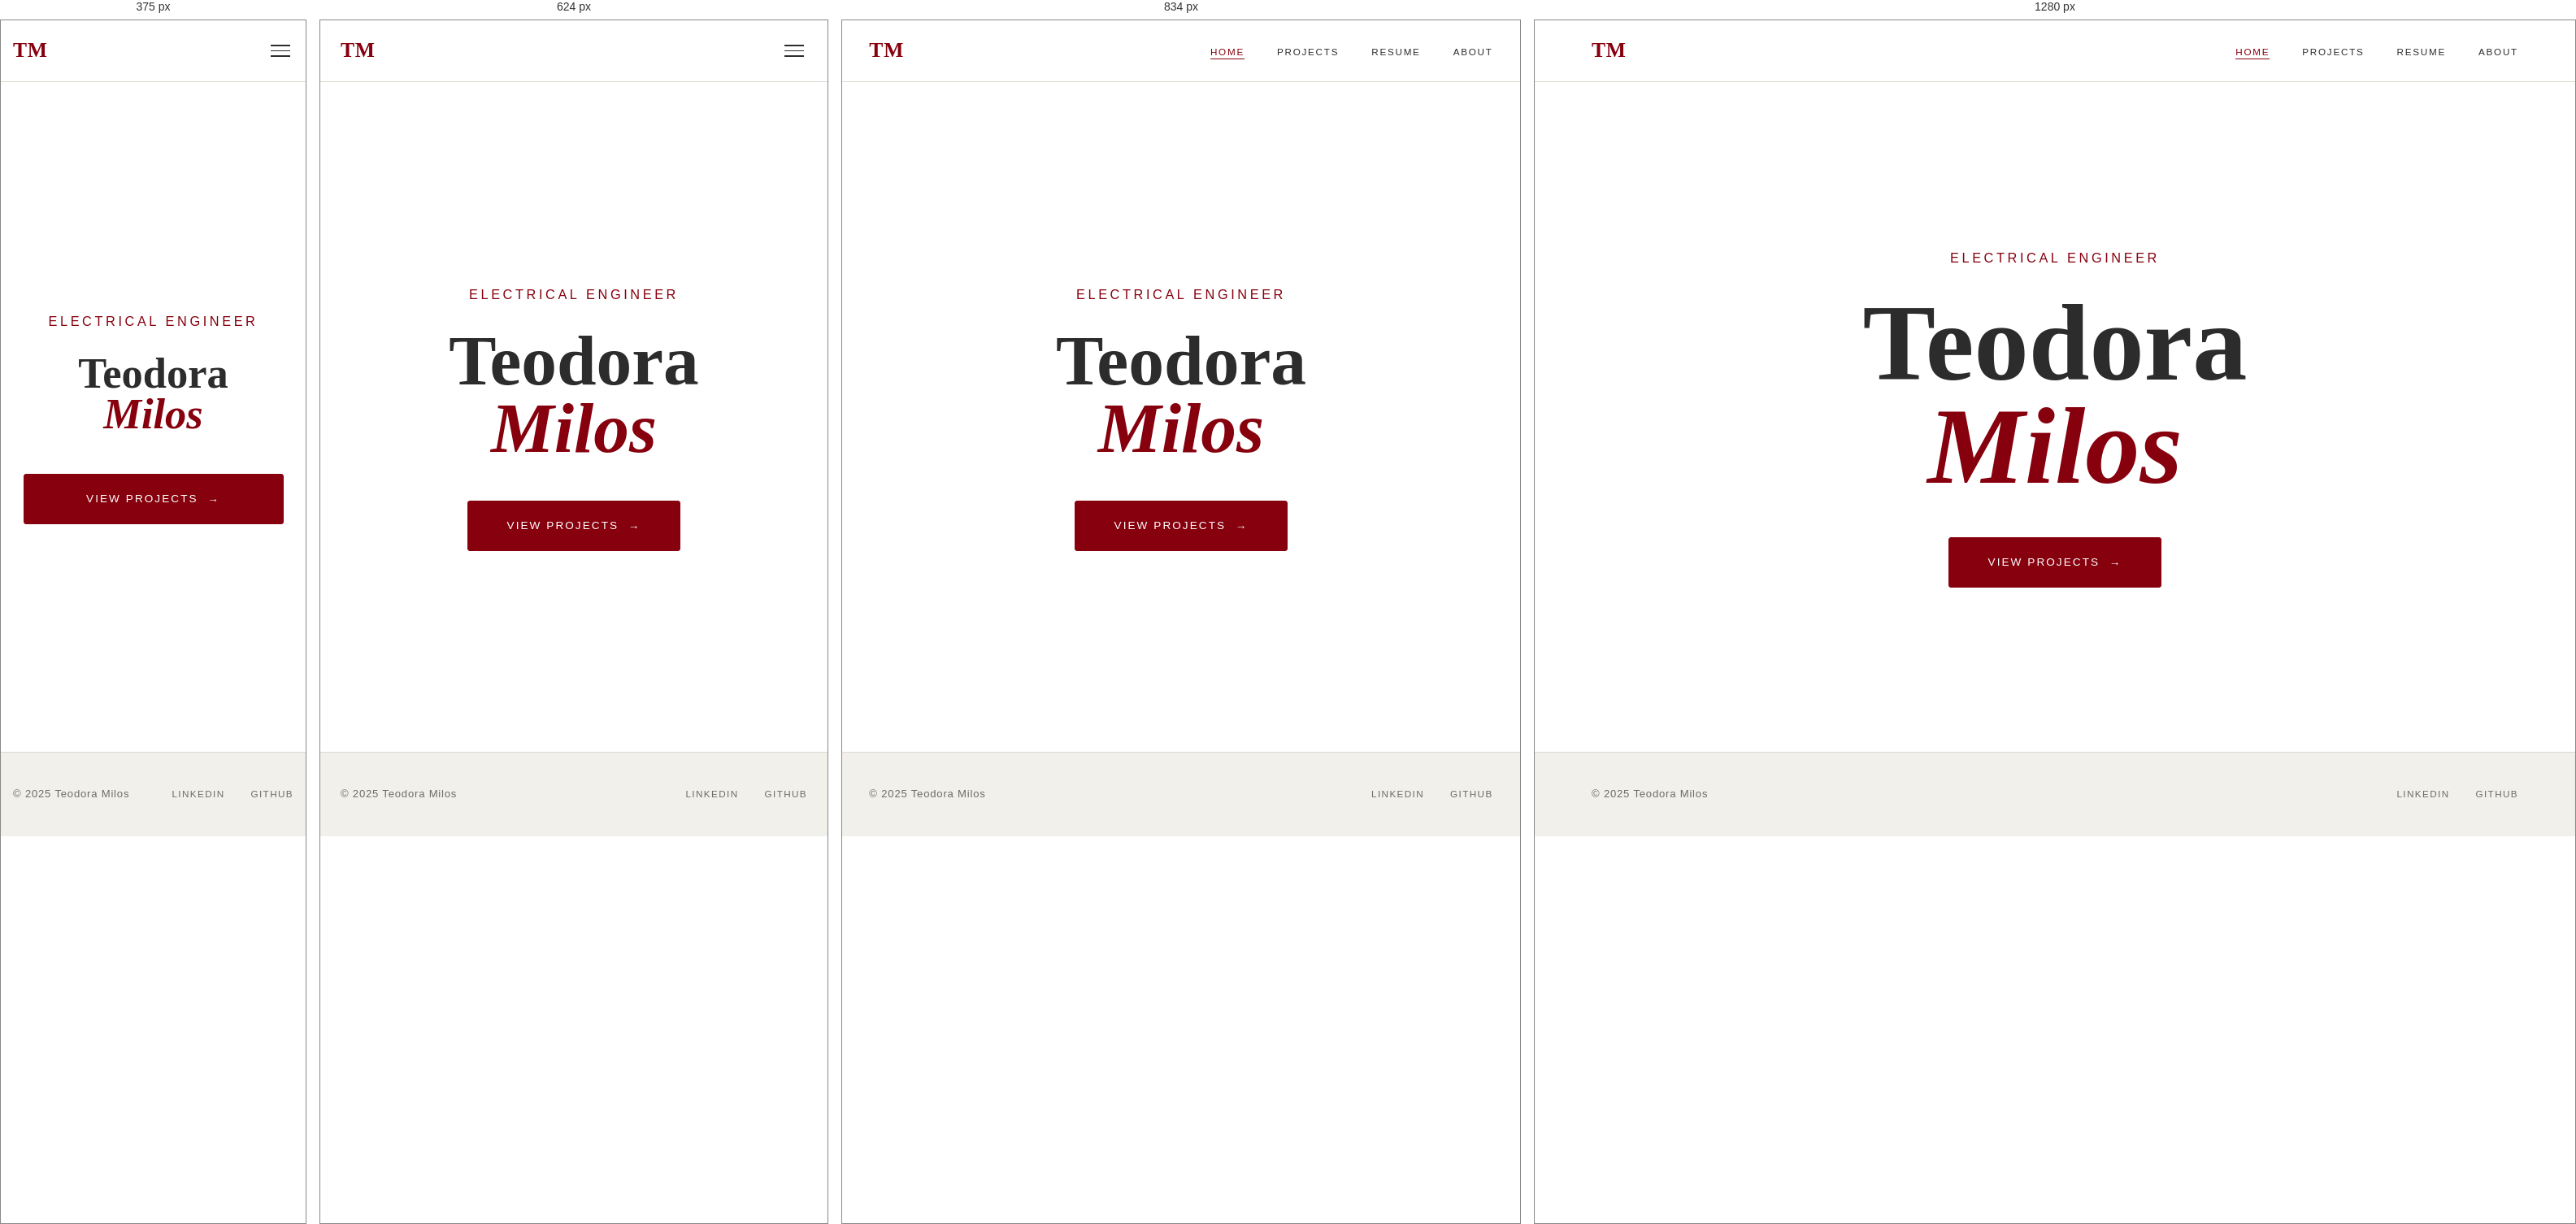
Rendered at 375 px, 624 px, 834 px and 1280 px, left to right.

<!-- file: index.html -->
<!DOCTYPE html>
<html lang="en">
<head>
  <meta charset="UTF-8" />
  <meta name="viewport" content="width=device-width, initial-scale=1.0" />
  <title>Teodora Milos</title>
  <link rel="preconnect" href="https://fonts.googleapis.com" />
  <link rel="preconnect" href="https://fonts.gstatic.com" crossorigin />
  <link href="https://fonts.googleapis.com/css2?family=Cormorant+Garamond:ital,wght@0,400;0,600;1,400;1,600&family=Jost:wght@300;400;500&display=swap" rel="stylesheet" />
  <link rel="stylesheet" href="style.css" />
  <script>
    const canvas = document.createElement('canvas');
    canvas.width = 64;
    canvas.height = 64;
    const ctx = canvas.getContext('2d');
    ctx.fillStyle = '#FFF4EB';
    ctx.fillRect(0, 0, 64, 64);
    ctx.fillStyle = '#86000E';
    ctx.font = 'bold 36px Georgia, serif';
    ctx.textAlign = 'center';
    ctx.textBaseline = 'middle';
    ctx.fillText('TM', 32, 32);
    const link = document.querySelector("link[rel*='icon']") || document.createElement('link');
    link.type = 'image/x-icon';
    link.rel = 'shortcut icon';
    link.href = canvas.toDataURL();
    document.getElementsByTagName('head')[0].appendChild(link);
  </script>
</head>
<body>

  <nav class="site-nav">
    <div class="container">
      <a href="/" class="nav-logo">TM</a>
      <button class="nav-toggle" aria-label="Toggle menu" aria-expanded="false">
        <span></span><span></span><span></span>
      </button>
      <ul class="nav-links">
        <li><a href="/" class="active">Home</a></li>
        <li><a href="/projects/">Projects</a></li>
        <li><a href="/resume/">Resume</a></li>
        <li><a href="/about/">About</a></li>
      </ul>
    </div>
  </nav>

  <main>
    <section class="home-hero">
      <span class="home-eyebrow">Electrical Engineer</span>
      <h1 class="home-name">
        <span class="first">Teodora</span>
        <span class="last">Milos</span>
      </h1>
      <div class="home-cta">
        <a href="/projects/" class="btn btn-primary">View Projects &nbsp;&rarr;</a>
      </div>
    </section>
  </main>

  <footer class="site-footer">
    <div class="container">
      <span class="footer-copy">&copy; 2025 Teodora Milos</span>
      <div class="footer-links">
        <a href="https://linkedin.com" target="_blank" rel="noopener">LinkedIn</a>
        <a href="https://github.com" target="_blank" rel="noopener">GitHub</a>
      </div>
    </div>
  </footer>

  <script>
    const toggle = document.querySelector('.nav-toggle');
    const links  = document.querySelector('.nav-links');
    toggle.addEventListener('click', () => {
      const open = links.classList.toggle('open');
      toggle.setAttribute('aria-expanded', open);
    });
  </script>
</body>
</html>


/* @media block from style.css */
@media (max-width: 768px) {
  .resume-two-col {
    grid-template-columns: 1fr;
    gap: 48px;
  }
}

/* @media block from style.css */
@media (max-width: 768px) {
  .project-split {
    grid-template-columns: 1fr;
  }

  .project-three-img {
    grid-template-columns: 1fr;
    max-width: 100% !important;
  }
}

/* @media block from style.css */
@media (max-width: 900px) {
  .about-intro-grid {
    grid-template-columns: 1fr;
  }

  .about-photo {
    position: static;
    max-width: 380px;
    width: 100%;
  }

  .projects-grid {
    grid-template-columns: 1fr;
  }

  .contact-layout {
    grid-template-columns: 1fr;
    gap: 56px;
  }
}

/* @media block from style.css */
@media (max-width: 768px) {
  .nav-links {
    display: none;
    position: absolute;
    top: var(--nav-h);
    left: 0;
    right: 0;
    background: var(--white);
    border-bottom: 1px solid var(--border);
    flex-direction: column;
    gap: 0;
    padding: 8px 0;
    z-index: 99;
  }

  .nav-links.open {
    display: flex;
  }

  .nav-links a {
    padding: 15px 28px;
    width: 100%;
    border-bottom: 1px solid var(--border);
  }

  .nav-links a:last-child {
    border-bottom: none;
  }

  .nav-toggle {
    display: flex;
  }

  .hobby-grid {
    grid-template-columns: 1fr;
  }

  .section-white,
  .section-grey {
    padding: 64px 0;
  }

  .home-name {
    font-size: clamp(3rem, 14vw, 5.5rem);
  }


}

/* @media block from style.css */
@media (max-width: 480px) {
  .home-cta {
    flex-direction: column;
    align-items: center;
    width: 100%;
  }

  .home-cta .btn {
    width: 100%;
    max-width: 320px;
    text-align: center;
  }

  .modal-content {
    padding: 28px 22px 36px;
  }
}